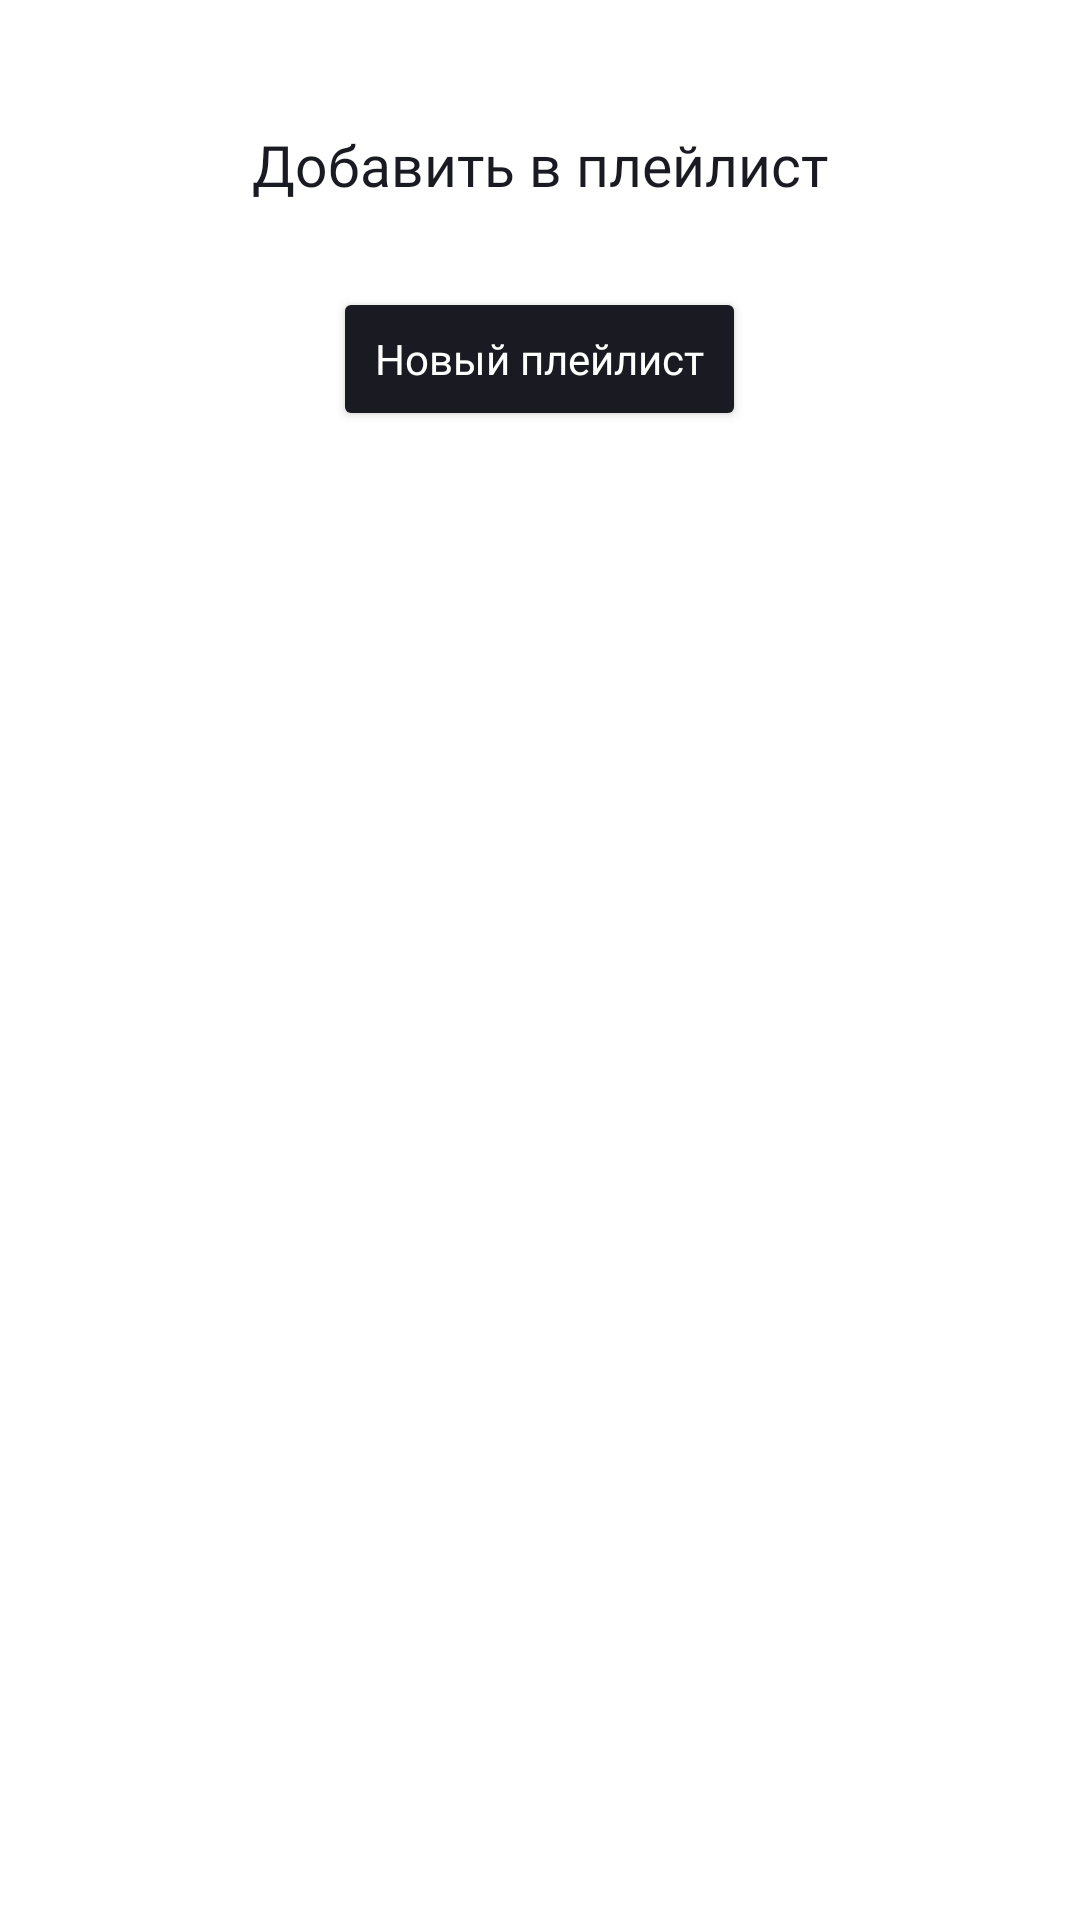

The Android layout XML behind this screen, and the referenced resources:
<!-- AndroidManifest.xml: application theme Base.Theme.PlaylistMaker -->
<!-- res/layout/bottom_sheet_playlists.xml -->
<?xml version="1.0" encoding="utf-8"?>
<LinearLayout xmlns:android="http://schemas.android.com/apk/res/android"
    xmlns:app="http://schemas.android.com/apk/res-auto"
    android:layout_width="match_parent"
    android:layout_height="wrap_content"
    xmlns:tools="http://schemas.android.com/tools"
    android:orientation="vertical"
    android:background="@drawable/bottom_sheet_bg"
    app:behavior_hideable="true"
    app:behavior_peekHeight="240dp"
    app:layout_behavior="com.google.android.material.bottomsheet.BottomSheetBehavior">

    <View
        android:id="@+id/drag_handle"
        android:layout_width="50dp"
        android:layout_height="4dp"
        android:layout_gravity="center_horizontal"
        android:layout_marginTop="8dp"
        android:background="@color/search_clr"/>

    <TextView
        android:id="@+id/title"
        android:layout_width="wrap_content"
        android:layout_height="wrap_content"
        android:layout_gravity="center"
        android:layout_marginTop="30dp"
        android:text="@string/add_to_playlist"
        android:textColor="?attr/colorOnPrimary"
        android:textSize="19sp"
        android:fontFamily="@font/ys_display_medium" />

    <Button
        android:id="@+id/new_playlist_button"
        style="@style/SearchErrorButton"
        android:layout_width="wrap_content"
        android:layout_height="wrap_content"
        android:layout_gravity="center"
        android:layout_marginTop="28dp"
        android:layout_marginBottom="24dp"
        android:text="@string/new_playlist" />

    <androidx.recyclerview.widget.RecyclerView
        android:id="@+id/playlists_recycler"
        android:layout_width="match_parent"
        android:layout_height="wrap_content"
        android:paddingHorizontal="16dp"
        tools:listitem="@layout/playlist_list_item" />
</LinearLayout>
<!-- res/layout/playlist_list_item.xml (included above) -->
<?xml version="1.0" encoding="utf-8"?>
<androidx.constraintlayout.widget.ConstraintLayout xmlns:android="http://schemas.android.com/apk/res/android"
    xmlns:app="http://schemas.android.com/apk/res-auto"
    xmlns:tools="http://schemas.android.com/tools"
    android:id="@+id/playlist_list_item"
    android:layout_width="match_parent"
    android:layout_height="wrap_content"
    android:layout_marginVertical="8dp"
    android:gravity="center_vertical">

    <com.google.android.material.imageview.ShapeableImageView
        android:id="@+id/playlist_cover"
        android:layout_width="45dp"
        android:layout_height="45dp"
        android:layout_marginStart="13dp"
        android:scaleType="centerCrop"
        app:layout_constraintBottom_toBottomOf="parent"
        app:layout_constraintDimensionRatio="1:1"
        app:layout_constraintStart_toStartOf="parent"
        app:layout_constraintTop_toTopOf="parent"
        app:shapeAppearanceOverlay="@style/RoundedPlaylistImage"
        tools:src="@drawable/placeholder" />

    <LinearLayout
        android:layout_width="0dp"
        android:layout_height="wrap_content"
        android:layout_marginStart="8dp"
        android:orientation="vertical"
        app:layout_constraintBottom_toBottomOf="@id/playlist_cover"
        app:layout_constraintEnd_toEndOf="parent"
        app:layout_constraintStart_toEndOf="@id/playlist_cover"
        app:layout_constraintTop_toTopOf="@id/playlist_cover">

        <TextView
            android:id="@+id/playlist_name"
            android:layout_width="match_parent"
            android:layout_height="wrap_content"
            android:ellipsize="end"
            android:maxLines="1"
            android:textColor="?attr/colorOnPrimary"
            android:textFontWeight="400"
            android:textSize="12sp"
            tools:text="Название плейлиста" />

        <TextView
            android:id="@+id/track_count"
            android:layout_width="match_parent"
            android:layout_height="wrap_content"
            android:ellipsize="end"
            android:maxLines="1"
            android:textColor="?attr/colorOnPrimary"
            android:textFontWeight="400"
            android:textSize="12sp"
            tools:text="150 треков" />
    </LinearLayout>
</androidx.constraintlayout.widget.ConstraintLayout>
<!-- resources referenced by this layout -->
<resources>
  <color name="search_clr">#FFF</color>
  <string name="add_to_playlist">Добавить в плейлист</string>
  <string name="new_playlist">Новый плейлист</string>
  <style name="RoundedPlaylistImage">
          <item name="cornerFamily">rounded</item>
          <item name="cornerSize">8dp</item>
      </style>
  <style name="SearchErrorButton">
          <item name="android:layout_width">wrap_content</item>
          <item name="android:layout_height">wrap_content</item>
          <item name="android:textAllCaps">false</item>
          <item name="android:layout_marginTop">@dimen/padding_24</item>
          <item name="android:textSize">@dimen/button_text</item>
          <item name="fontFamily">@font/ys_display_medium</item>
          <item name="android:textColor">?attr/colorPrimary</item>
          <item name="android:paddingHorizontal">@dimen/padding_14</item>
          <item name="android:paddingVertical">10dp</item>
          <item name="android:backgroundTint">?attr/colorOnPrimary</item>
          <item name="cornerRadius">54dp</item>
      </style>
  <style name="Base.Theme.PlaylistMaker" parent="Theme.MaterialComponents.DayNight.NoActionBar">
          
          <item name="colorPrimary">@color/white</item>
          <item name="colorPrimaryVariant">@color/text_gray</item>
          <item name="colorOnPrimary">@color/black</item>
          
          <item name="colorSecondary">@color/blue</item>
          <item name="colorSecondaryVariant">@color/gray_btn_light</item>
          <item name="colorOnSecondary">@color/text_gray</item>
          
          <item name="android:statusBarColor">?attr/colorPrimaryVariant</item>
          
      </style>
  <dimen name="padding_24">24dp</dimen>
  <dimen name="button_text">14sp</dimen>
  <dimen name="padding_14">14dp</dimen>
  <color name="white">#FFFFFF</color>
  <color name="text_gray">#AEAFB4</color>
  <color name="black">#1A1B22</color>
  <color name="blue">#3772E7</color>
  <color name="gray_btn_light">#C5C6C7</color>
</resources>
